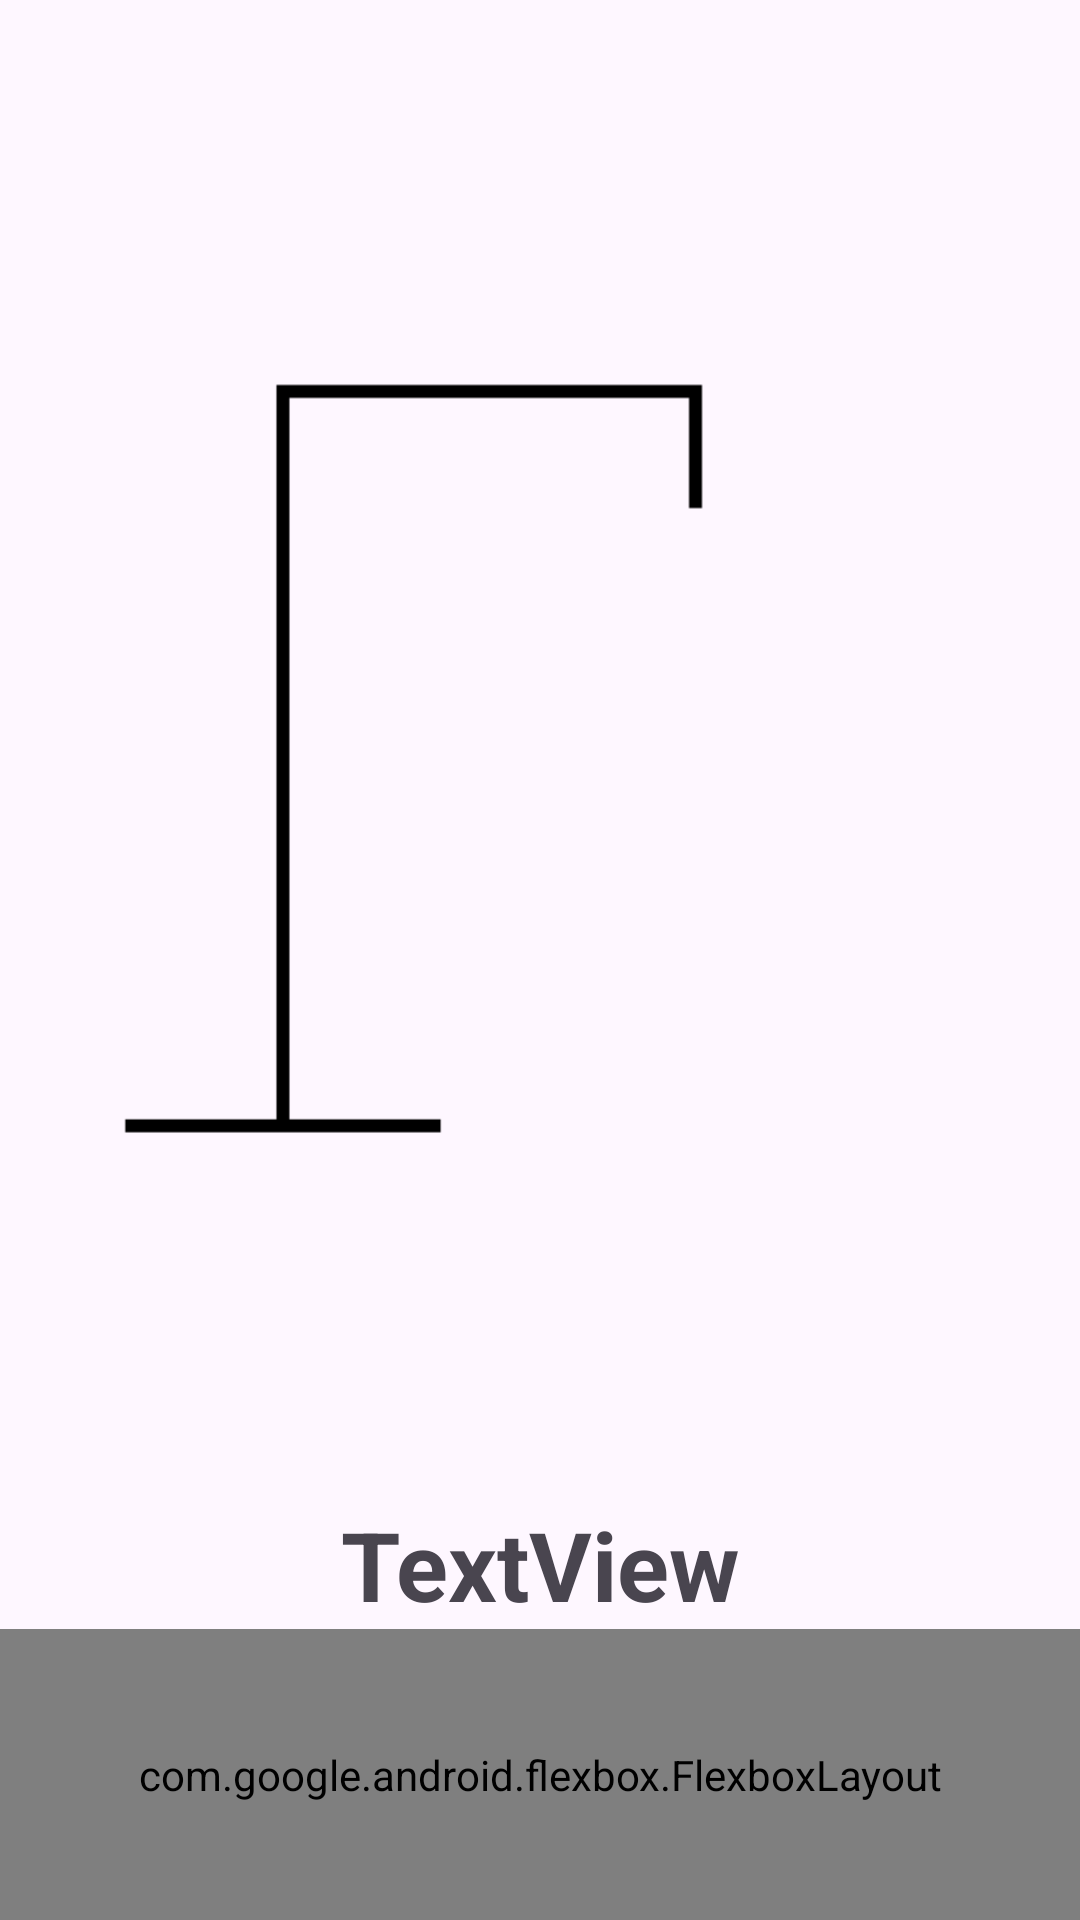

This screen was rendered from an Android layout file. Write that file and the resources it references.
<!-- AndroidManifest.xml: application theme Theme.Hangman_Kotlin -->
<!-- res/layout/activity_gameplay.xml -->
<?xml version="1.0" encoding="utf-8"?>
<FrameLayout xmlns:android="http://schemas.android.com/apk/res/android"
    xmlns:flexbox="http://schemas.android.com/apk/res-auto"
    android:layout_width="match_parent"
    android:layout_height="match_parent">

    <LinearLayout xmlns:android="http://schemas.android.com/apk/res/android"
        xmlns:app="http://schemas.android.com/apk/res-auto"
        xmlns:tools="http://schemas.android.com/tools"
        android:id="@+id/gp_main"
        android:layout_width="match_parent"
        android:layout_height="match_parent"
        android:gravity="center"
        android:orientation="vertical"
        tools:context=".GameplayActivity">

        <ImageView
            android:id="@+id/gp_hangmanImage"
            android:layout_width="match_parent"
            android:layout_height="wrap_content"
            app:srcCompat="@drawable/hangman0" />

        <LinearLayout
            android:layout_width="match_parent"
            android:layout_height="match_parent"
            android:orientation="vertical">

            <TextView
                android:id="@+id/gp_word"
                android:layout_width="match_parent"
                android:layout_height="wrap_content"
                android:gravity="center"
                android:text="TextView"
                android:textSize="32sp"
                android:textStyle="bold" />

            <com.google.android.flexbox.FlexboxLayout
                android:id="@+id/gp_keyboardContainer"
                android:layout_width="match_parent"
                android:layout_height="wrap_content"
                android:layout_weight=".1"
                android:padding="32dp"
                app:flexWrap="wrap"
                app:justifyContent="center" />
        </LinearLayout>
    </LinearLayout>


    
    <LinearLayout
        android:id="@+id/gp_resultPanel"
        android:layout_width="match_parent"
        android:layout_height="match_parent"
        android:gravity="center"
        android:orientation="vertical"
        android:background="#80000000"
        android:visibility="gone"
        android:padding="24dp">

        <TextView
            android:id="@+id/gp_resultText"
            android:layout_width="wrap_content"
            android:layout_height="wrap_content"
            android:layout_marginBottom="16dp"
            android:text="YOU WIN"
            android:textColor="@android:color/white"
            android:textSize="36sp"
            android:textStyle="bold" />

        <TextView
            android:id="@+id/gp_resultSubText"
            android:layout_width="wrap_content"
            android:layout_height="wrap_content"
            android:layout_marginBottom="24dp"
            android:text="Tap to go back"
            android:textColor="@android:color/white"
            android:textSize="36sp" />

        <TextView
            android:id="@+id/gp_backButton"
            android:layout_width="wrap_content"
            android:layout_height="wrap_content"
            android:background="@android:color/white"
            android:clickable="true"
            android:focusable="true"
            android:padding="12dp"
            android:text="Back to levels"
            android:textColor="@android:color/black"
            android:textSize="36sp" />
    </LinearLayout>

</FrameLayout>
<!-- resources referenced by this layout -->
<resources>
  <!-- drawable hangman0: png bitmap (drawable, 1846 bytes) -->
  <style name="Theme.Hangman_Kotlin" parent="Base.Theme.Hangman_Kotlin" />
  <style name="Base.Theme.Hangman_Kotlin" parent="Theme.Material3.DayNight.NoActionBar">
          
          
      </style>
</resources>
